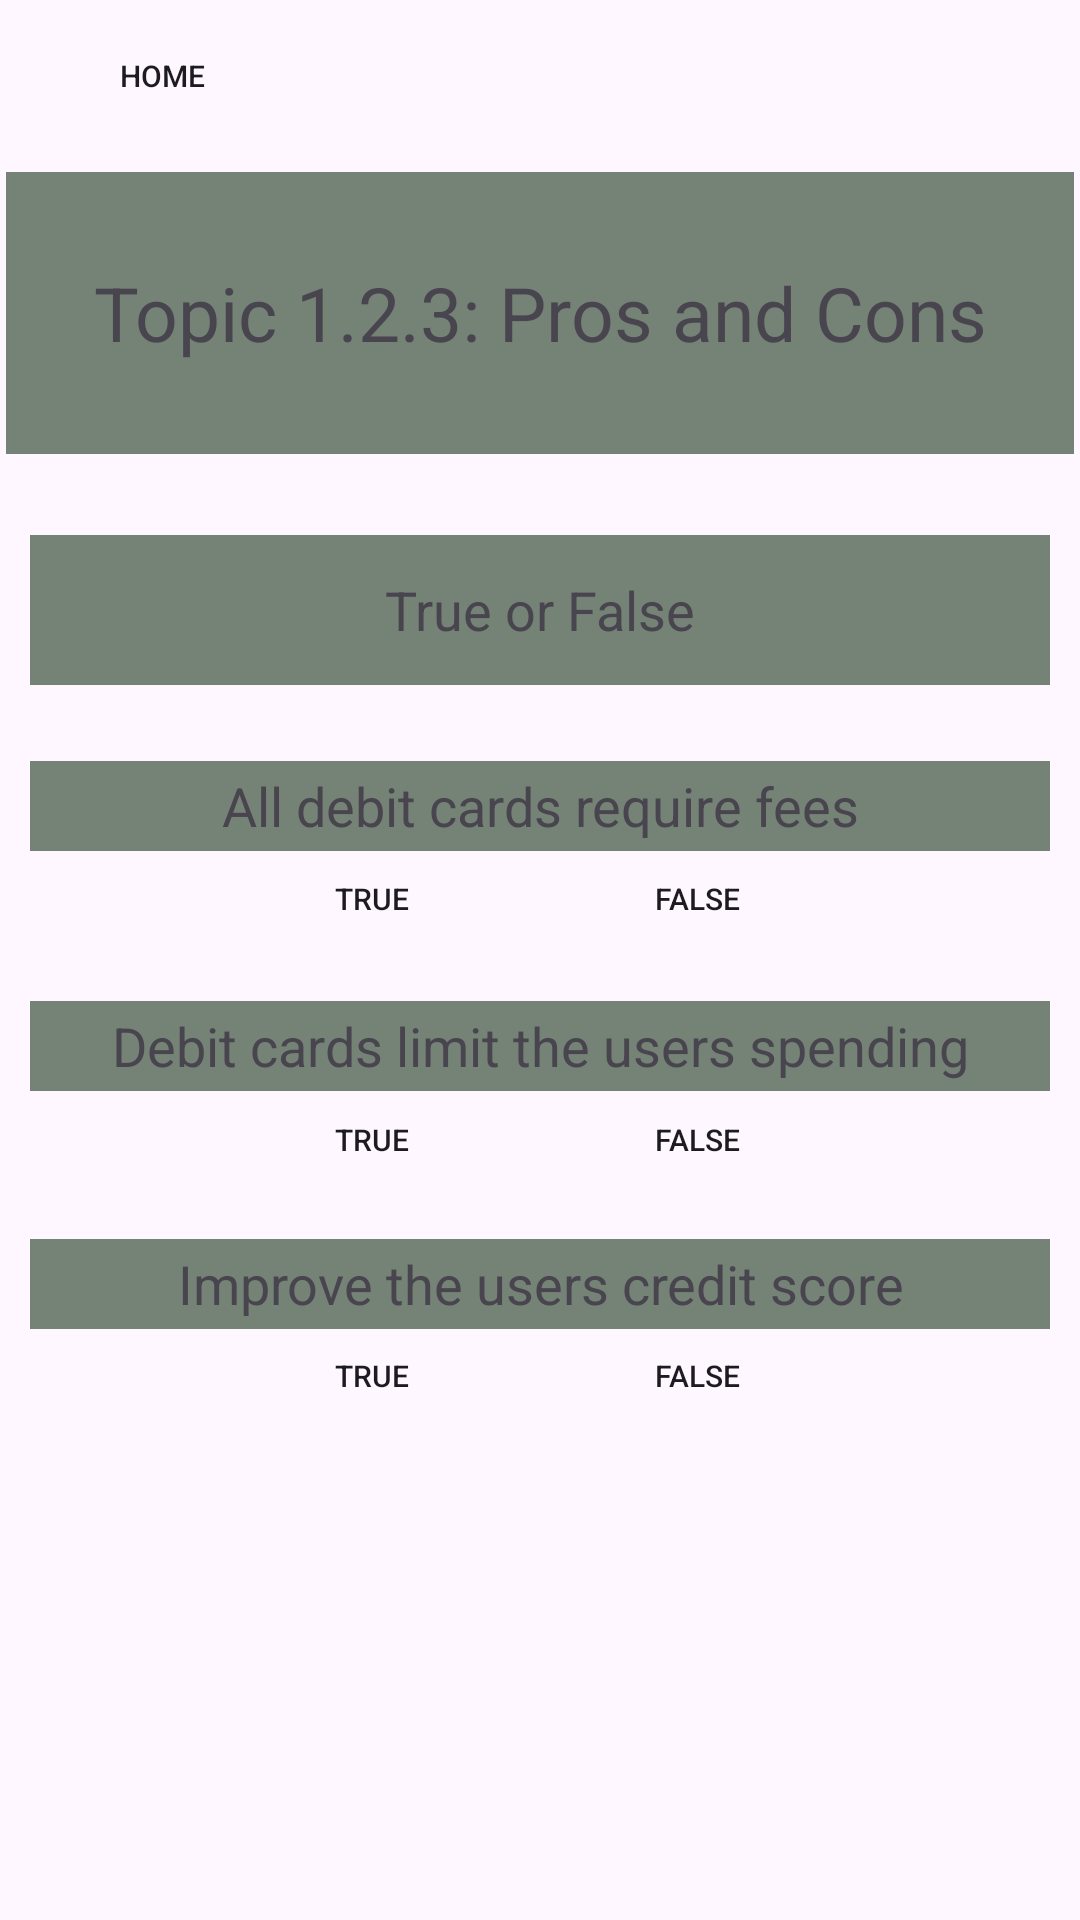

The Android layout XML behind this screen, and the referenced resources:
<!-- AndroidManifest.xml: application theme Theme.Ask_MainReal -->
<!-- res/layout/quiz1_2_3.xml -->
<?xml version="1.0" encoding="utf-8"?>
<androidx.constraintlayout.widget.ConstraintLayout xmlns:android="http://schemas.android.com/apk/res/android"
    xmlns:app="http://schemas.android.com/apk/res-auto"
    xmlns:tools="http://schemas.android.com/tools"
    android:layout_width="match_parent"
    android:layout_height="match_parent">

    <Button
        android:id="@+id/home"
        android:layout_width="83dp"
        android:layout_height="41dp"
        android:background="@drawable/green_btn"
        android:text="@string/home"
        android:textSize="10sp"
        android:theme="@style/Button.Green"
        app:backgroundTint="@color/green"
        app:layout_constraintBottom_toBottomOf="parent"
        app:layout_constraintEnd_toEndOf="parent"
        app:layout_constraintHorizontal_bias="0.046"
        app:layout_constraintStart_toStartOf="parent"
        app:layout_constraintTop_toTopOf="parent"
        app:layout_constraintVertical_bias="0.008" />

    <TextView
        android:id="@+id/textView01"
        android:layout_width="356dp"
        android:layout_height="94dp"
        android:background="@drawable/box"
        android:gravity="center"
        android:text="Topic 1.2.3: Pros and Cons"
        android:textSize="25dp"
        app:layout_constraintBottom_toBottomOf="parent"
        app:layout_constraintEnd_toEndOf="parent"
        app:layout_constraintHorizontal_bias="0.49"
        app:layout_constraintStart_toStartOf="parent"
        app:layout_constraintTop_toTopOf="parent"
        app:layout_constraintVertical_bias="0.105" />

    <TextView
        android:id="@+id/textView03"
        android:layout_width="340dp"
        android:layout_height="30dp"
        android:background="@drawable/box"
        android:gravity="center"
        android:text="All debit cards require fees"
        android:textSize="18dp"
        app:layout_constraintBottom_toBottomOf="parent"
        app:layout_constraintEnd_toEndOf="parent"
        app:layout_constraintHorizontal_bias="0.492"
        app:layout_constraintStart_toStartOf="parent"
        app:layout_constraintTop_toTopOf="parent"
        app:layout_constraintVertical_bias="0.416" />

    <Button
        android:id="@+id/choose2"
        android:layout_width="83dp"
        android:layout_height="41dp"
        android:background="@drawable/green_btn"
        android:text="false"
        android:textSize="10sp"
        android:theme="@style/Button.Green"
        app:backgroundTint="@color/green"
        app:layout_constraintBottom_toBottomOf="parent"
        app:layout_constraintEnd_toEndOf="parent"
        app:layout_constraintHorizontal_bias="0.689"
        app:layout_constraintStart_toStartOf="parent"
        app:layout_constraintTop_toTopOf="parent"
        app:layout_constraintVertical_bias="0.466" />

    <Button
        android:id="@+id/choose4"
        android:layout_width="83dp"
        android:layout_height="41dp"
        android:background="@drawable/green_btn"
        android:text="false"
        android:textSize="10sp"
        android:theme="@style/Button.Green"
        app:backgroundTint="@color/green"
        app:layout_constraintBottom_toBottomOf="parent"
        app:layout_constraintEnd_toEndOf="parent"
        app:layout_constraintHorizontal_bias="0.689"
        app:layout_constraintStart_toStartOf="parent"
        app:layout_constraintTop_toTopOf="parent"
        app:layout_constraintVertical_bias="0.6" />

    <Button
        android:id="@+id/choose3"
        android:layout_width="83dp"
        android:layout_height="41dp"
        android:background="@drawable/green_btn"
        android:text="true"
        android:textSize="10sp"
        android:theme="@style/Button.Green"
        app:backgroundTint="@color/green"
        app:layout_constraintBottom_toBottomOf="parent"
        app:layout_constraintEnd_toEndOf="parent"
        app:layout_constraintHorizontal_bias="0.298"
        app:layout_constraintStart_toStartOf="parent"
        app:layout_constraintTop_toTopOf="parent"
        app:layout_constraintVertical_bias="0.6" />

    <Button
        android:id="@+id/choose1"
        android:layout_width="83dp"
        android:layout_height="41dp"
        android:background="@drawable/green_btn"
        android:text="true"
        android:textSize="10sp"
        android:theme="@style/Button.Green"
        app:backgroundTint="@color/green"
        app:layout_constraintBottom_toBottomOf="parent"
        app:layout_constraintEnd_toEndOf="parent"
        app:layout_constraintHorizontal_bias="0.298"
        app:layout_constraintStart_toStartOf="parent"
        app:layout_constraintTop_toTopOf="parent"
        app:layout_constraintVertical_bias="0.466" />

    <Button
        android:id="@+id/choose5"
        android:layout_width="83dp"
        android:layout_height="41dp"
        android:background="@drawable/green_btn"
        android:text="true"
        android:textSize="10sp"
        android:theme="@style/Button.Green"
        app:backgroundTint="@color/green"
        app:layout_constraintBottom_toBottomOf="parent"
        app:layout_constraintEnd_toEndOf="parent"
        app:layout_constraintHorizontal_bias="0.298"
        app:layout_constraintStart_toStartOf="parent"
        app:layout_constraintTop_toTopOf="parent"
        app:layout_constraintVertical_bias="0.731" />

    <Button
        android:id="@+id/choose6"
        android:layout_width="83dp"
        android:layout_height="41dp"
        android:background="@drawable/green_btn"
        android:text="false"
        android:textSize="10sp"
        android:theme="@style/Button.Green"
        app:backgroundTint="@color/green"
        app:layout_constraintBottom_toBottomOf="parent"
        app:layout_constraintEnd_toEndOf="parent"
        app:layout_constraintHorizontal_bias="0.689"
        app:layout_constraintStart_toStartOf="parent"
        app:layout_constraintTop_toTopOf="parent"
        app:layout_constraintVertical_bias="0.731" />

    <TextView
        android:id="@+id/textView05"
        android:layout_width="340dp"
        android:layout_height="30dp"
        android:background="@drawable/box"
        android:gravity="center"
        android:text="Improve the users credit score"
        android:textSize="18dp"
        app:layout_constraintBottom_toBottomOf="parent"
        app:layout_constraintEnd_toEndOf="parent"
        app:layout_constraintHorizontal_bias="0.492"
        app:layout_constraintStart_toStartOf="parent"
        app:layout_constraintTop_toTopOf="parent"
        app:layout_constraintVertical_bias="0.677" />

    <TextView
        android:id="@+id/textView04"
        android:layout_width="340dp"
        android:layout_height="30dp"
        android:background="@drawable/box"
        android:gravity="center"
        android:text="Debit cards limit the users spending"
        android:textSize="18dp"
        app:layout_constraintBottom_toBottomOf="parent"
        app:layout_constraintEnd_toEndOf="parent"
        app:layout_constraintHorizontal_bias="0.492"
        app:layout_constraintStart_toStartOf="parent"
        app:layout_constraintTop_toTopOf="parent"
        app:layout_constraintVertical_bias="0.547" />

    <TextView
        android:id="@+id/textView02"
        android:layout_width="340dp"
        android:layout_height="50dp"
        android:background="@drawable/box"
        android:gravity="center"
        android:text="True or False"
        android:textSize="18dp"
        app:layout_constraintBottom_toBottomOf="parent"
        app:layout_constraintEnd_toEndOf="parent"
        app:layout_constraintHorizontal_bias="0.492"
        app:layout_constraintStart_toStartOf="parent"
        app:layout_constraintTop_toTopOf="parent"
        app:layout_constraintVertical_bias="0.302" />

</androidx.constraintlayout.widget.ConstraintLayout>
<!-- resources referenced by this layout -->
<resources>
  <color name="green">#48937f</color>
  <!-- drawable box (drawable) -->
  <?xml version="1.0" encoding="utf-8"?>
  <selector xmlns:android="http://schemas.android.com/apk/res/android">
      <item>
          <shape android:shape="rectangle">
              <solid android:color="#758377"/>
          </shape>
      </item>
  </selector>
  <string name="home">Home</string>
  <style name="Button.Green" parent="ThemeOverlay.AppCompat">
          <item name="colorAccent">@android:color/holo_green_light</item>
      </style>
  <style name="Theme.Ask_MainReal" parent="Base.Theme.Ask_MainReal" />
  <style name="Base.Theme.Ask_MainReal" parent="Theme.Material3.DayNight.NoActionBar"> 
          
          
          
      </style>
</resources>
